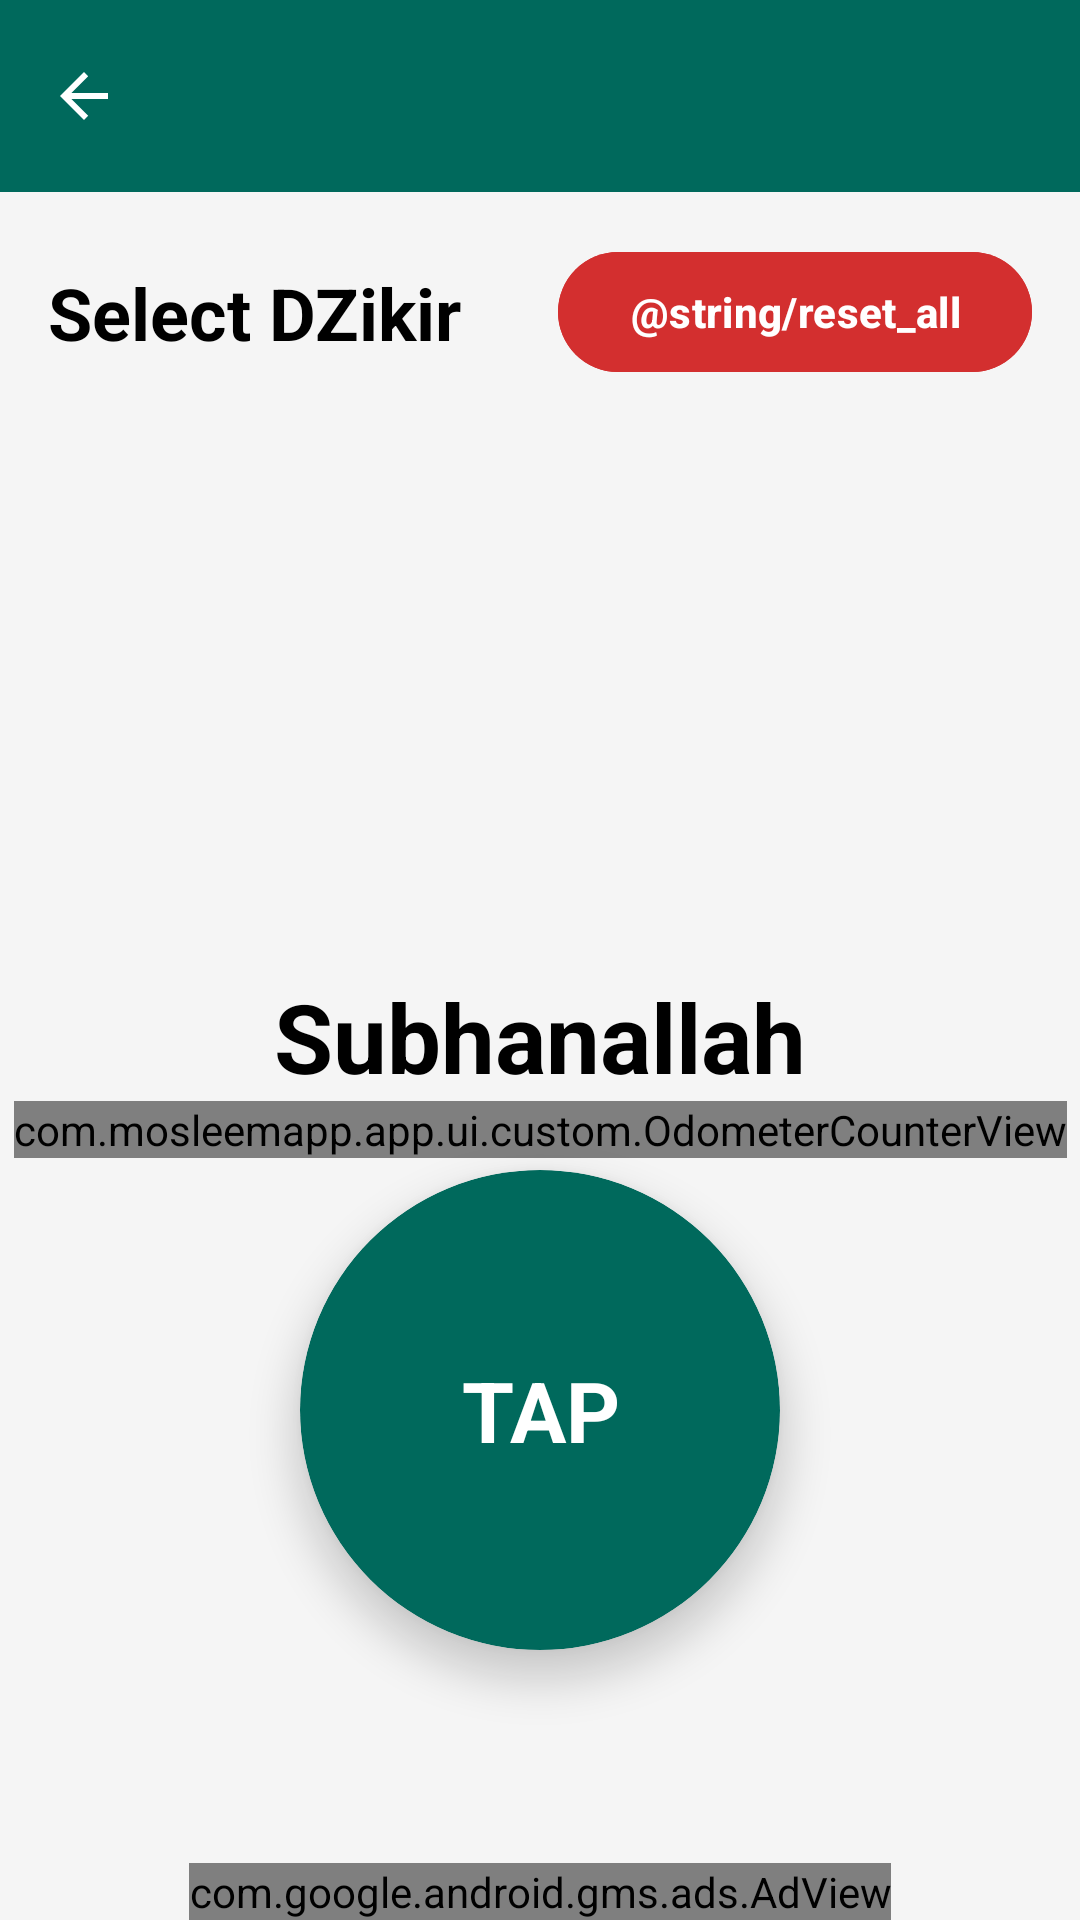

Android layout source for this screen:
<!-- AndroidManifest.xml: application theme Theme.AndroidStarter -->
<!-- res/layout/activity_tasbih.xml -->
<?xml version="1.0" encoding="utf-8"?>
<androidx.constraintlayout.widget.ConstraintLayout xmlns:android="http://schemas.android.com/apk/res/android"
    xmlns:app="http://schemas.android.com/apk/res-auto"
    xmlns:tools="http://schemas.android.com/tools"
    android:layout_width="match_parent"
    android:layout_height="match_parent"
    android:background="@color/background_light">

    <include
        android:id="@+id/appBarLayout"
        layout="@layout/layout_app_bar"
        android:layout_width="match_parent"
        android:layout_height="wrap_content"
        app:layout_constraintTop_toTopOf="parent"
        app:layout_constraintStart_toStartOf="parent"
        app:layout_constraintEnd_toEndOf="parent" />


    <LinearLayout
        android:id="@+id/listContainer"
        android:layout_width="match_parent"
        android:layout_height="wrap_content"
        android:orientation="vertical"
        android:paddingBottom="4dp"
        app:layout_constraintTop_toBottomOf="@id/appBarLayout"
        app:layout_constraintStart_toStartOf="parent"
        app:layout_constraintEnd_toEndOf="parent"
        >
        <androidx.constraintlayout.widget.ConstraintLayout
            android:layout_width="match_parent"
            android:layout_height="wrap_content"
            android:layout_marginTop="16dp"
            android:layout_marginHorizontal="16dp"
            >
            <TextView
                android:layout_width="wrap_content"
                android:layout_height="wrap_content"
                android:text="Select DZikir"
                android:textSize="24sp"
                android:textStyle="bold"
                android:textColor="@color/black"
                app:layout_constraintTop_toTopOf="parent"
                app:layout_constraintBottom_toBottomOf="parent"
                app:layout_constraintStart_toStartOf="parent"
                />

            <com.google.android.material.button.MaterialButton
                android:id="@+id/btnResetAll"
                android:layout_width="wrap_content"
                android:layout_height="wrap_content"
                android:layout_gravity="center_horizontal"
                android:text="@string/reset_all"
                android:textColor="@color/white"
                android:textStyle="bold"
                android:backgroundTint="#D32F2F"
                app:cornerRadius="20dp"
                app:layout_constraintTop_toTopOf="parent"
                app:layout_constraintBottom_toBottomOf="parent"
                app:layout_constraintEnd_toEndOf="parent"
                />

        </androidx.constraintlayout.widget.ConstraintLayout>

        <androidx.recyclerview.widget.RecyclerView
            android:id="@+id/rvTasbihList"
            android:layout_width="match_parent"
            android:layout_height="160dp"
            android:layout_marginTop="8dp"
            tools:listitem="@layout/item_tasbih" />
    </LinearLayout>

    
    <androidx.constraintlayout.widget.ConstraintLayout
        android:id="@+id/dzikirDisplay"
        android:layout_width="match_parent"
        android:layout_height="0dp"
        android:orientation="vertical"
        android:gravity="center"
        app:layout_constraintTop_toBottomOf="@id/listContainer"
        app:layout_constraintBottom_toTopOf="@id/adView"
        app:layout_constraintStart_toStartOf="parent"
        app:layout_constraintEnd_toEndOf="parent">



        <TextView
            android:id="@+id/tvActiveName"
            android:layout_width="match_parent"
            android:layout_height="wrap_content"
            android:text="Subhanallah"
            android:textSize="32sp"
            android:textStyle="bold"
            android:textColor="@color/black"
            android:layout_marginTop="24dp"
            android:gravity="center"
            android:maxLines="2"
            app:layout_constraintStart_toStartOf="parent"
            app:layout_constraintEnd_toEndOf="parent"
            app:layout_constraintTop_toTopOf="parent"
            />

        <com.mosleemapp.app.ui.custom.OdometerCounterView
            android:id="@+id/tvActiveCount"
            android:layout_width="wrap_content"
            android:layout_height="wrap_content"
            app:layout_constraintTop_toBottomOf="@id/tvActiveName"
            app:layout_constraintStart_toStartOf="parent"
            app:layout_constraintEnd_toEndOf="parent"/>

        
        <androidx.cardview.widget.CardView
            android:id="@+id/btnTap"
            android:layout_width="160dp"
            android:layout_height="160dp"
            app:cardCornerRadius="120dp"
            app:cardElevation="8dp"
            app:cardBackgroundColor="@color/primary_green"
            android:layout_marginTop="4dp"
            app:layout_constraintTop_toBottomOf="@id/tvActiveCount"
            app:layout_constraintStart_toStartOf="parent"
            app:layout_constraintEnd_toEndOf="parent"
            >
            <TextView
                android:id="@+id/btnTapText"
                android:layout_width="wrap_content"
                android:layout_height="wrap_content"
                android:text="TAP"
                android:maxLines="2"
                android:textColor="@color/white"
                android:textSize="28sp"
                android:textStyle="bold"
                android:gravity="center"
                android:layout_gravity="center"/>
        </androidx.cardview.widget.CardView>

    </androidx.constraintlayout.widget.ConstraintLayout>

    <com.google.android.gms.ads.AdView
        android:id="@+id/adView"
        android:layout_width="wrap_content"
        android:layout_height="wrap_content"
        android:layout_alignParentBottom="true"
        android:layout_centerHorizontal="true"
        app:adSize="BANNER"
        app:adUnitId="@string/admob_banner_id"
        app:layout_constraintBottom_toBottomOf="parent"
        app:layout_constraintEnd_toEndOf="parent"
        app:layout_constraintStart_toStartOf="parent" />

</androidx.constraintlayout.widget.ConstraintLayout>
<!-- res/layout/layout_app_bar.xml (included above) -->
<?xml version="1.0" encoding="utf-8"?>
<com.google.android.material.appbar.AppBarLayout
    xmlns:android="http://schemas.android.com/apk/res/android"
    xmlns:app="http://schemas.android.com/apk/res-auto"
    android:layout_width="match_parent"
    android:layout_height="50dp"
    android:background="@color/primary_green"
    app:elevation="0dp"
    app:liftOnScroll="true"
    >

    <com.google.android.material.appbar.MaterialToolbar
        android:id="@+id/toolbar"
        android:layout_width="match_parent"
        android:layout_height="match_parent"
        android:theme="@style/ThemeOverlay.AppCompat.Dark.ActionBar"
        app:popupTheme="@style/ThemeOverlay.AppCompat.Light"
        app:navigationIcon="?attr/homeAsUpIndicator"
        app:navigationIconTint="@android:color/white"
        app:titleTextColor="@android:color/white"
        app:titleTextAppearance="@style/TextAppearance.App.ToolbarTitle" />
</com.google.android.material.appbar.AppBarLayout>
<!-- res/layout/item_tasbih.xml (included above) -->
<?xml version="1.0" encoding="utf-8"?>
<androidx.cardview.widget.CardView xmlns:android="http://schemas.android.com/apk/res/android"
    xmlns:app="http://schemas.android.com/apk/res-auto"
    android:layout_width="match_parent"
    android:layout_height="wrap_content"
    android:layout_marginHorizontal="16dp"
    android:layout_marginVertical="4dp"
    app:cardCornerRadius="16dp"
    app:cardElevation="2dp"
    app:cardBackgroundColor="@color/white">

    <androidx.constraintlayout.widget.ConstraintLayout
        android:id="@+id/itemContainer"
        android:layout_width="match_parent"
        android:layout_height="wrap_content"
        android:padding="4dp">

        <TextView
            android:id="@+id/tvTasbihName"
            android:layout_width="0dp"
            android:layout_height="wrap_content"
            android:text="Subhanallah"
            android:textSize="16sp"
            android:textStyle="bold"
            android:textColor="@color/text_primary"
            app:layout_constraintStart_toStartOf="parent"
            app:layout_constraintTop_toTopOf="parent"
            app:layout_constraintBottom_toBottomOf="parent"
            app:layout_constraintEnd_toStartOf="@+id/tvTasbihCount"
            android:layout_marginEnd="8dp"/>

        <TextView
            android:id="@+id/tvTasbihCount"
            android:layout_width="wrap_content"
            android:layout_height="wrap_content"
            android:text="33"
            android:textSize="20sp"
            android:textStyle="bold"
            android:textColor="@color/primary_green"
            app:layout_constraintTop_toTopOf="parent"
            app:layout_constraintBottom_toBottomOf="parent"
            app:layout_constraintEnd_toStartOf="@+id/btnItemReset"
            android:layout_marginEnd="16dp"/>

        <ImageView
            android:id="@+id/btnItemReset"
            android:layout_width="40dp"
            android:layout_height="40dp"
            android:src="@drawable/ic_history" 
            app:tint="#F44336"
            android:background="#FBF1F1"
            android:padding="4dp"
            app:layout_constraintTop_toTopOf="parent"
            app:layout_constraintBottom_toBottomOf="parent"
            app:layout_constraintEnd_toEndOf="parent"/>

    </androidx.constraintlayout.widget.ConstraintLayout>

</androidx.cardview.widget.CardView>
<!-- resources referenced by this layout -->
<resources>
  <color name="background_light">#F5F5F5</color>
  <color name="black">#FF000000</color>
  <color name="primary_green">#00695C</color>
  <color name="text_primary">#212121</color>
  <color name="white">#FFFFFFFF</color>
  <!-- drawable ic_history (drawable) -->
  <vector xmlns:android="http://schemas.android.com/apk/res/android"
      android:width="24dp"
      android:height="24dp"
      android:viewportWidth="24"
      android:viewportHeight="24"
      android:tint="?attr/colorControlNormal">
    <path
        android:fillColor="@android:color/black"
        android:pathData="M13,3c-4.97,0 -9,4.03 -9,9H1l3.89,3.89 0.07,0.14L9,12H6c0,-3.87 3.13,-7 7,-7s7,3.13 7,7 -3.13,7 -7,7c-1.93,0 -3.68,-0.79 -4.94,-2.06l-1.42,1.42C8.27,19.99 10.51,21 13,21c4.97,0 9,-4.03 9,-9s-4.03,-9 -9,-9zM12,8v5l4.28,2.54 0.72,-1.21 -3.5,-2.08V8H12z"/>
  </vector>
  <string name="admob_banner_id" translatable="false">ca-app-pub-3940256099942544/6300978111</string>
  <style name="TextAppearance.App.ToolbarTitle" parent="TextAppearance.Material3.TitleLarge">
          <item name="android:textStyle">bold</item>
      </style>
  <style name="Theme.AndroidStarter" parent="Base.Theme.AndroidStarter" />
  <style name="Base.Theme.AndroidStarter" parent="Theme.Material3.DayNight.NoActionBar">
  
          <item name="colorPrimary">@color/teal_700</item>
          
          
          
          
          
          
          
          <item name="android:statusBarColor">?attr/colorPrimary</item>
          <item name="android:colorBackground">@android:color/white</item>
      </style>
  <color name="teal_700">#FF018786</color>
</resources>
